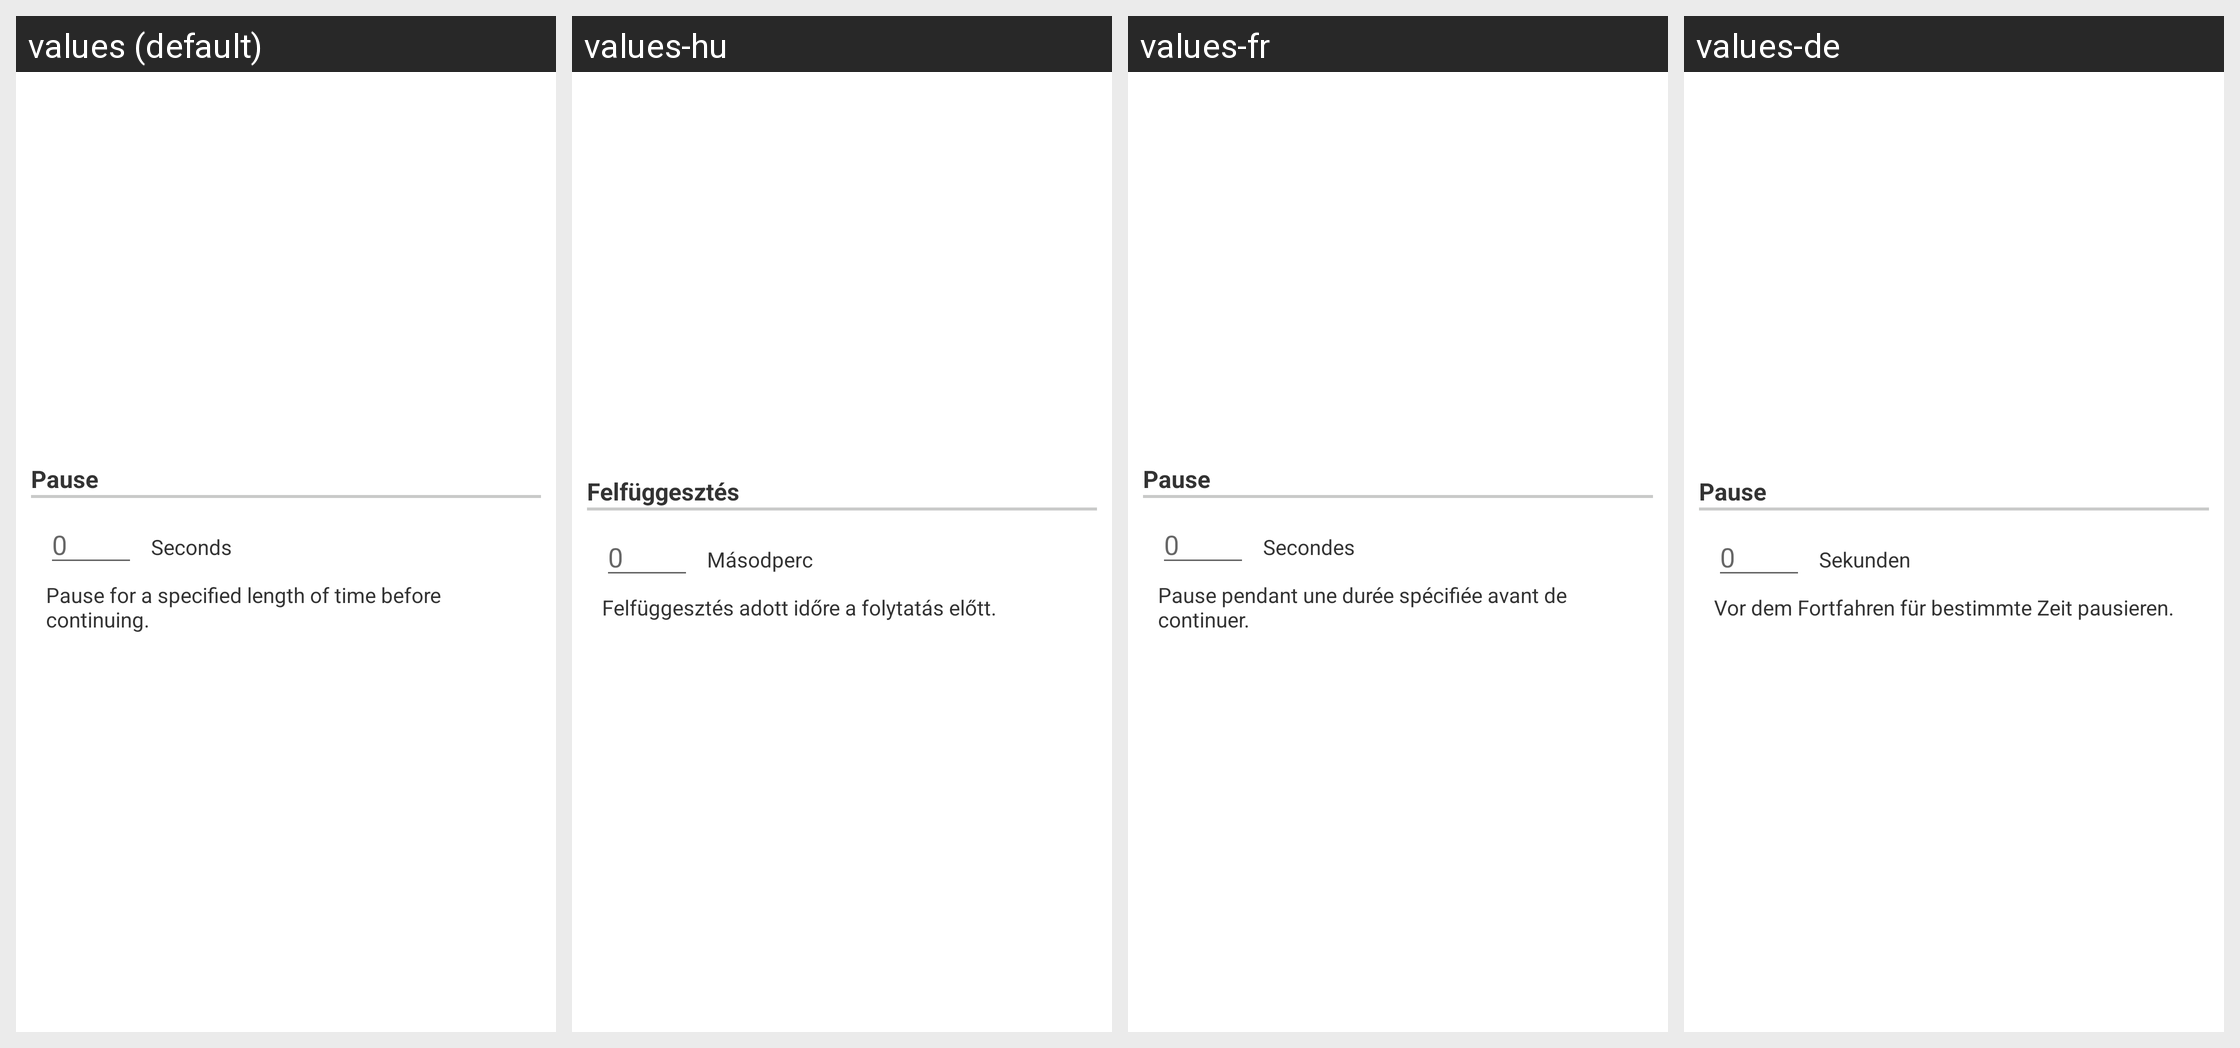

Locale-by-locale string values for the Android screen shown in this grid:
Android screen res/layout/configuration_dialog_option054.xml rendered under 4 locales, left to right: values (default), values-hu, values-fr, values-de. Device: Nexus 5 (rendered at 1080×1920; each locale shown at half size, 540×960, under a caption strip naming it); theme Theme.MaterialComponents.DayNight.NoActionBar.
Other locales in the repository, not shown: values-da, values-el, values-es, values-hr, values-it, values-ja, values-ko, values-nl, values-pl, values-pt, values-ru, values-zh-rCN, values-zh-rTW.
Strings drawn on this screen, with the default value and each locale's value (text and hints the layout hard-codes, and strings that could not be matched under every locale, appear in the picture but are not listed):

layoutAppPause
  values: Pause
  values-hu: Felfüggesztés
  values-fr: Pause
  values-de: Pause

timeSeconds
  values: Seconds
  values-hu: Másodperc
  values-fr: Secondes
  values-de: Sekunden

layoutAppPauseSubTitle
  values: Pause for a specified length of time before continuing.
  values-hu: Felfüggesztés adott időre a folytatás előtt.
  values-fr: Pause pendant une durée spécifiée avant de continuer.
  values-de: Vor dem Fortfahren für bestimmte Zeit pausieren.
